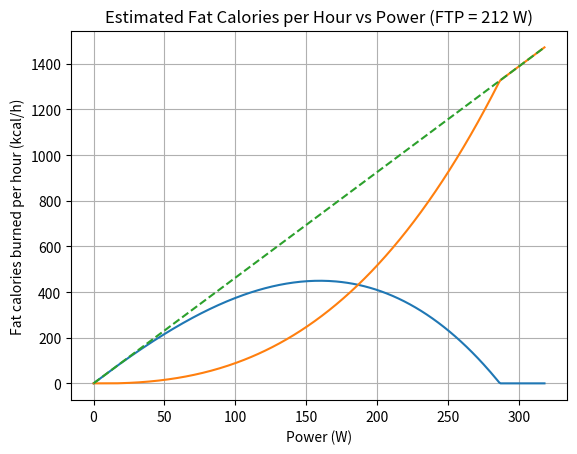

Source code (Python):

import numpy as np
import matplotlib.pyplot as plt

def compute_rough_fat_burned_percentage(intensity_factor: float) -> float:
    a = -0.34648829
    b = -0.28680936
    c = 1.02073278
    val = a * (intensity_factor ** 2) + b * intensity_factor + c
    return max(0.0, min(1.0, val))

def fat_kcal_per_hour(power_watts: float, ftp_watts: float) -> float:
    kJ_per_hour = power_watts * 3.6
    kcal_per_hour = kJ_per_hour * (9.0/7.0)
    if_ = power_watts / ftp_watts if ftp_watts > 0 else 0.0
    fat_frac = compute_rough_fat_burned_percentage(if_)
    return kcal_per_hour * fat_frac

def carb_kcal_per_hour(power_watts: float, ftp_watts: float) -> float:
    kJ_per_hour = power_watts * 3.6
    kcal_per_hour = kJ_per_hour * (9.0/7.0)
    if_ = power_watts / ftp_watts if ftp_watts > 0 else 0.0
    carb_frac = 1 - compute_rough_fat_burned_percentage(if_)
    return kcal_per_hour * carb_frac

def compute_tss(power_watts: int, ftp_watts: int, duration_hours: float = 1.0) -> float:
    """
    Compute Training Stress Score (TSS) for a steady ride.
    
    Formula: TSS = duration_hours × (IF^2) × 100
    where IF = power / FTP
    """
    if ftp_watts <= 0:
        return 0.0
    IF = power_watts / ftp_watts
    return duration_hours * (IF ** 2) * 100


FTP = 212.0

powers = np.arange(0, int(FTP * 1.5)+1, 1, dtype=float)
fat_kcal = np.array([fat_kcal_per_hour(p, FTP) for p in powers])
carb_kcal = np.array([carb_kcal_per_hour(p, FTP) for p in powers])
total_kcal = fat_kcal + carb_kcal

tss = np.array([compute_tss(p, FTP) for p in powers])
calories_per_tss = total_kcal / tss

max_idx = int(np.argmax(fat_kcal))
max_power = powers[max_idx]
max_fat_kcal = fat_kcal[max_idx]
m_carb_kcal = carb_kcal[max_idx]
print(f"Max fat calories/hour ≈ {max_fat_kcal:.1f} kcal/h at {max_power:.0f} W "
      f"(IF={max_power/FTP:.2f})")
print(f"carb calories/hour at fatmax ≈ {m_carb_kcal:.1f} kcal/h at {max_power:.0f} W "
      f"(IF={max_power/FTP:.2f})")

fat20 = fat_kcal[max_idx + 20]
carb20 = carb_kcal[max_idx + 20]
cal20 = fat20 + carb20
print(f"Fat calories/hour at fatmax+20W ≈ {fat20:.1f} kcal/h at {max_power+20:.0f} W ")
print(f"carb calories/hour at fatmax+20W ≈ {carb20:.1f} kcal/h at {max_power+20:.0f} W ")
print(f"Total calories/hour at fatmax+20W ≈ {cal20:.1f} kcal/h at {max_power+20:.0f} W ")

plt.figure()
plt.plot(powers, fat_kcal)
plt.plot(powers, carb_kcal)
plt.plot(powers, total_kcal, linestyle='dashed')
# plt.plot(powers, tss, linestyle='dotted')
# plt.plot(powers, calories_per_tss, linestyle='dashdot')
plt.xlabel("Power (W)")
plt.ylabel("Fat calories burned per hour (kcal/h)")
plt.title("Estimated Fat Calories per Hour vs Power (FTP = 212 W)")
plt.grid(True)
plt.show()
